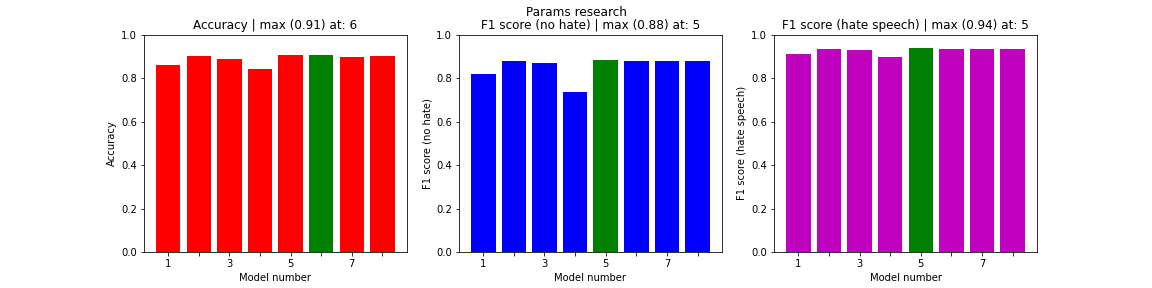

Data behind this chart, as committed beside it:
, acc, val_acc, loss, f1s0, f1s1
0, 0.8623, 0.879, 0.3499, 0.8196, 0.9089
1, 0.9023, 0.9161, 0.2525, 0.8804, 0.9354
2, 0.8898, 0.91, 0.2615, 0.8705, 0.931
3, 0.8439, 0.8552, 0.3778, 0.7364, 0.8967
4, 0.9052, 0.9177, 0.2502, 0.8834, 0.9364
5, 0.9068, 0.9148, 0.2521, 0.8771, 0.9347
6, 0.8983, 0.9162, 0.2514, 0.8804, 0.9355
7, 0.8995, 0.9163, 0.2509, 0.88, 0.9358
